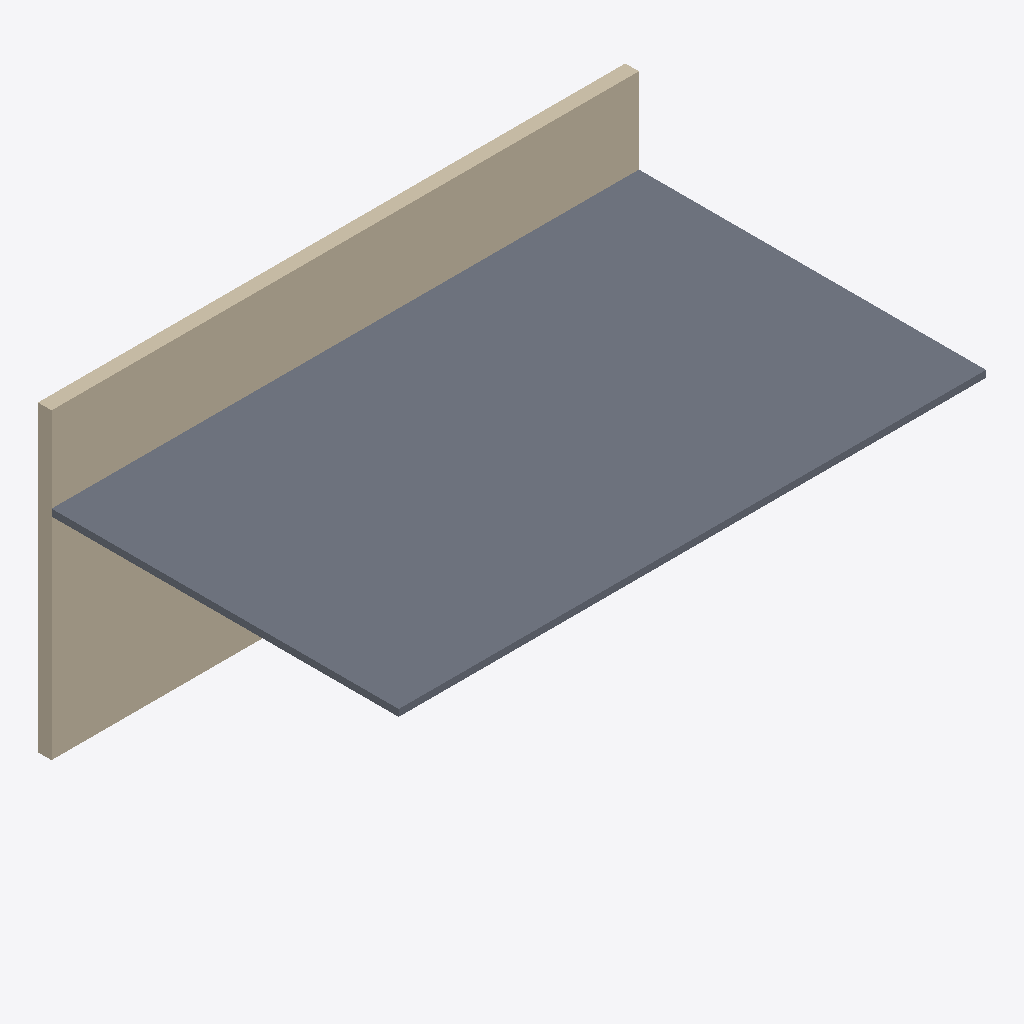
Isometric view of an IFC building model (IFC-SPF (STEP), schema IFC2X3, length unit metre), seen from the south-west, elements coloured by IFC class: 1 slab (grey), 1 wall (beige).
Extent 8.6 m × 5.3 m × 4.5 m (x, y, z). Storeys (1): RDC at -0.15 m. Elements (2): 1 IfcSlab, 1 IfcWallStandardCase.

HEADER;
FILE_DESCRIPTION(('no view'),'2;1');
FILE_NAME('IFC rive+dalle inter.ifc','2026-05-12T13:52:49',('Pierre Mickaël SENTIS'),('SERBA','B.P. 639 CHALLANS'),'ODA SDAI 23.9','','pmsentis');
FILE_SCHEMA(('IFC2X3'));
ENDSEC;
DATA;
#31=IFCPROJECT('2PmYQQj4fEUBDQM50OsC7p',#5,'GPH 2502134 (PMS) SCI DARMAH',$,$,$,$,(#32),#6);
#47=IFCBUILDING('3S1igqTI547OP7UiyMGXi6',#5,'Phase EXE STRUCTURE',$,$,#50,$,$,.ELEMENT.,$,$,$);
#51=IFCBUILDINGSTOREY('0JUJp9fy53DO6M7BNNjqjo',#5,'RDC',$,$,#54,$,$,.ELEMENT.,-0.15);
#151=IFCSLAB('2f0T71v2DC5hGIl7QxNPW9',#5,' ',$,$,#129,#130,$,.FLOOR.);
#89=IFCWALLSTANDARDCASE('1a8OgV9Df1LuWjEt8GTcAi',#5,' ',$,$,#60,#61,$);
ENDSEC;
